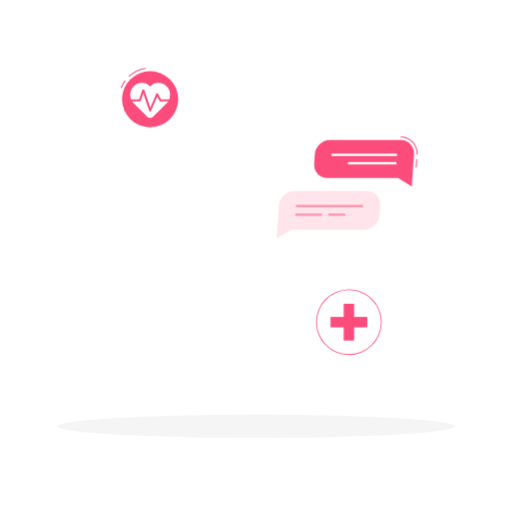
t = 0.00 s
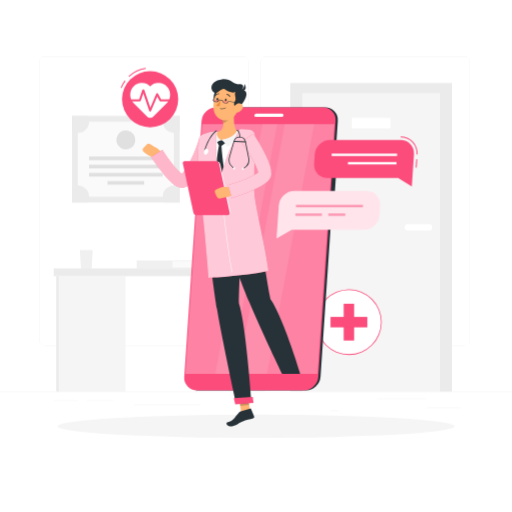
t = 1.00 s
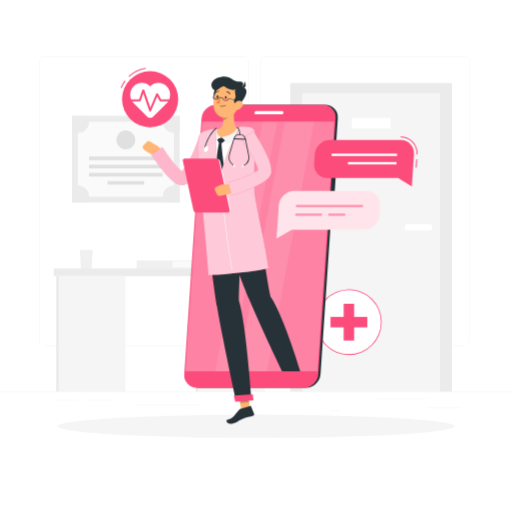
t = 1.19 s
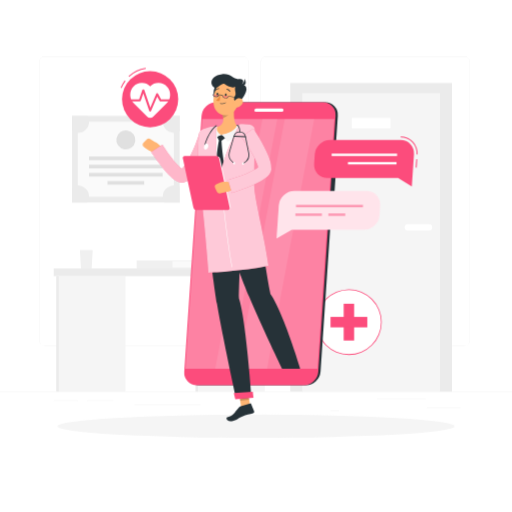
t = 1.38 s
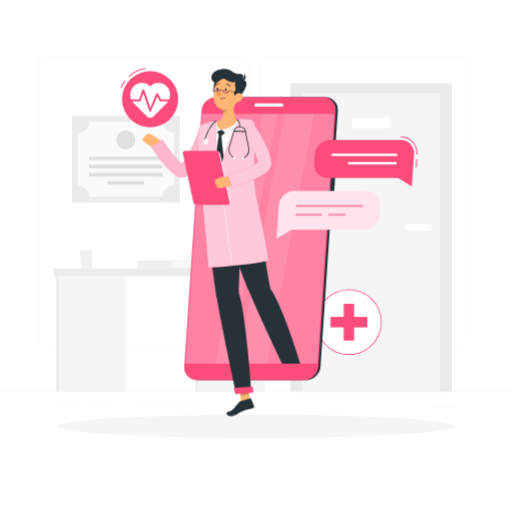
t = 1.75 s
t = 2.13 s: frame unchanged from t = 1.38 s, image omitted

The animated SVG that drew these frames (rendered in a browser with its animation timeline set to each time). Animation: 3 CSS @keyframes rules; one cycle of 2.50 s, repeats indefinitely.

<svg class="animated" id="freepik_stories-online-doctor" xmlns="http://www.w3.org/2000/svg" viewBox="0 0 500 500" version="1.1" xmlns:xlink="http://www.w3.org/1999/xlink" xmlns:svgjs="http://svgjs.com/svgjs"><style>svg#freepik_stories-online-doctor:not(.animated) .animable {opacity: 0;}svg#freepik_stories-online-doctor.animated #freepik--background-complete--inject-20 {animation: 1s 1 forwards cubic-bezier(.36,-0.01,.5,1.38) slideUp;animation-delay: 0s;}svg#freepik_stories-online-doctor.animated #freepik--Character--inject-20 {animation: 1s 1 forwards cubic-bezier(.36,-0.01,.5,1.38) fadeIn,1.5s Infinite  linear floating;animation-delay: 0s,1s;}            @keyframes slideUp {                0% {                    opacity: 0;                    transform: translateY(30px);                }                100% {                    opacity: 1;                    transform: inherit;                }            }                    @keyframes fadeIn {                0% {                    opacity: 0;                }                100% {                    opacity: 1;                }            }                    @keyframes floating {                0% {                    opacity: 1;                    transform: translateY(0px);                }                50% {                    transform: translateY(-10px);                }                100% {                    opacity: 1;                    transform: translateY(0px);                }            }        </style><g id="freepik--background-complete--inject-20" class="animable" style="transform-origin: 250px 228.23px;"><rect y="382.4" width="500" height="0.25" style="fill: rgb(235, 235, 235); transform-origin: 250px 382.525px;" id="elolgg5xkpj8k" class="animable"></rect><rect x="416.78" y="398.49" width="33.12" height="0.25" style="fill: rgb(235, 235, 235); transform-origin: 433.34px 398.615px;" id="elrwyw9z0hqm" class="animable"></rect><rect x="322.53" y="401.21" width="8.69" height="0.25" style="fill: rgb(235, 235, 235); transform-origin: 326.875px 401.335px;" id="elb2ayfy8podu" class="animable"></rect><rect x="368.11" y="389.21" width="47.67" height="0.25" style="fill: rgb(235, 235, 235); transform-origin: 391.945px 389.335px;" id="eltps0sotoq0c" class="animable"></rect><rect x="52.46" y="390.89" width="23.68" height="0.25" style="fill: rgb(235, 235, 235); transform-origin: 64.3px 391.015px;" id="eliegby9dbq" class="animable"></rect><rect x="85.04" y="390.89" width="25.85" height="0.25" style="fill: rgb(235, 235, 235); transform-origin: 97.965px 391.015px;" id="ellu5pwq9r85m" class="animable"></rect><rect x="131.47" y="395.11" width="64.64" height="0.25" style="fill: rgb(235, 235, 235); transform-origin: 163.79px 395.235px;" id="elkng7mq53an9" class="animable"></rect><path d="M237,337.8H43.91a5.71,5.71,0,0,1-5.7-5.71V60.66A5.71,5.71,0,0,1,43.91,55H237a5.71,5.71,0,0,1,5.71,5.71V332.09A5.71,5.71,0,0,1,237,337.8ZM43.91,55.2a5.46,5.46,0,0,0-5.45,5.46V332.09a5.46,5.46,0,0,0,5.45,5.46H237a5.47,5.47,0,0,0,5.46-5.46V60.66A5.47,5.47,0,0,0,237,55.2Z" style="fill: rgb(235, 235, 235); transform-origin: 140.46px 196.4px;" id="elih0kzc04nmj" class="animable"></path><path d="M453.31,337.8H260.21a5.72,5.72,0,0,1-5.71-5.71V60.66A5.72,5.72,0,0,1,260.21,55h193.1A5.71,5.71,0,0,1,459,60.66V332.09A5.71,5.71,0,0,1,453.31,337.8ZM260.21,55.2a5.47,5.47,0,0,0-5.46,5.46V332.09a5.47,5.47,0,0,0,5.46,5.46h193.1a5.47,5.47,0,0,0,5.46-5.46V60.66a5.47,5.47,0,0,0-5.46-5.46Z" style="fill: rgb(235, 235, 235); transform-origin: 356.75px 196.4px;" id="elg8t740h274i" class="animable"></path><rect x="283.44" y="81" width="157.97" height="301.4" style="fill: rgb(235, 235, 235); transform-origin: 362.425px 231.7px;" id="el0w2fo06fjbg" class="animable"></rect><rect x="295.19" y="90.83" width="134.47" height="291.57" style="fill: rgb(245, 245, 245); transform-origin: 362.425px 236.615px;" id="elv9aasojb0ac" class="animable"></rect><rect x="343.53" y="115.01" width="37.81" height="10.45" style="fill: rgb(255, 255, 255); transform-origin: 362.435px 120.235px;" id="elv068jn34aum" class="animable"></rect><path d="M398.37,218.82h20.51a3.2,3.2,0,0,1,3.2,3.2h0a3.2,3.2,0,0,1-3.2,3.2H398.37a3.2,3.2,0,0,1-3.2-3.2h0A3.2,3.2,0,0,1,398.37,218.82Z" style="fill: rgb(255, 255, 255); transform-origin: 408.625px 222.02px;" id="elc0qktaz09u9" class="animable"></path><rect x="70.38" y="113.07" width="105.06" height="84.67" style="fill: rgb(235, 235, 235); transform-origin: 122.91px 155.405px;" id="elgnbe8jtydce" class="animable"></rect><g id="el5asy3x7ww44"><rect x="86.21" y="108.52" width="73.39" height="93.78" style="fill: rgb(250, 250, 250); transform-origin: 122.905px 155.41px; transform: rotate(90deg);" class="animable" id="elgupnwt27axo"></rect></g><g id="elo77ev6nkvkr"><rect x="121.15" y="118.66" width="3.51" height="71.91" style="fill: rgb(224, 224, 224); transform-origin: 122.905px 154.615px; transform: rotate(90deg);" class="animable" id="el2yzewwjnrcf"></rect></g><g id="el0rjz6rgfr05"><rect x="121.15" y="126.65" width="3.51" height="71.91" style="fill: rgb(224, 224, 224); transform-origin: 122.905px 162.605px; transform: rotate(90deg);" class="animable" id="elvhjb2imv6i8"></rect></g><g id="elmq4bvk5cd6"><rect x="121.15" y="134.63" width="3.51" height="71.91" style="fill: rgb(224, 224, 224); transform-origin: 122.905px 170.585px; transform: rotate(90deg);" class="animable" id="elmk8b56xe83h"></rect></g><g id="elltcxfjblxi"><rect x="121.15" y="160.65" width="3.51" height="35.85" style="fill: rgb(224, 224, 224); transform-origin: 122.905px 178.575px; transform: rotate(90deg);" class="animable" id="elww9rsts3dvb"></rect></g><path d="M87,118.71A10.93,10.93,0,0,1,76,129.64a10.82,10.82,0,0,1-5.64-1.57v-15h15A10.93,10.93,0,0,1,87,118.71Z" style="fill: rgb(235, 235, 235); transform-origin: 78.68px 121.355px;" id="elr16kq2uyrbs" class="animable"></path><path d="M175.44,113.07v15a10.93,10.93,0,0,1-15-15Z" style="fill: rgb(235, 235, 235); transform-origin: 167.158px 121.352px;" id="elj7zo2g2jo8" class="animable"></path><path d="M87,192.11a10.87,10.87,0,0,1-1.56,5.63h-15v-15A10.94,10.94,0,0,1,87,192.11Z" style="fill: rgb(235, 235, 235); transform-origin: 78.72px 189.463px;" id="el1d8203ilhg8" class="animable"></path><path d="M175.44,182.73v15h-15a10.78,10.78,0,0,1-1.57-5.63,10.95,10.95,0,0,1,16.58-9.38Z" style="fill: rgb(235, 235, 235); transform-origin: 167.16px 189.446px;" id="elzt8of4b41mr" class="animable"></path><g id="elxo73bl3frf"><circle cx="122.91" cy="136.58" r="9.31" style="fill: rgb(224, 224, 224); transform-origin: 122.91px 136.58px; transform: rotate(-80.78deg);" class="animable" id="els9nmu5wjb3r"></circle></g><rect x="52.46" y="262.15" width="207.88" height="7.48" style="fill: rgb(235, 235, 235); transform-origin: 156.4px 265.89px;" id="eldplrsxuyum" class="animable"></rect><rect x="191" y="269.63" width="67.54" height="112.77" style="fill: rgb(245, 245, 245); transform-origin: 224.77px 326.015px;" id="el2ohqki6jtip" class="animable"></rect><rect x="55.03" y="269.63" width="67.54" height="112.77" style="fill: rgb(245, 245, 245); transform-origin: 88.8px 326.015px;" id="elyy70g35wexq" class="animable"></rect><rect x="55.03" y="269.63" width="2.31" height="112.77" style="fill: rgb(235, 235, 235); transform-origin: 56.185px 326.015px;" id="elmgm29h3e94" class="animable"></rect><rect x="191" y="269.63" width="2.31" height="112.77" style="fill: rgb(235, 235, 235); transform-origin: 192.155px 326.015px;" id="elupp5s24b8" class="animable"></rect><polygon points="90.5 244.12 78.08 244.12 79.08 262.15 89.5 262.15 90.5 244.12" style="fill: rgb(240, 240, 240); transform-origin: 84.29px 253.135px;" id="eljumbxrfe1p" class="animable"></polygon><rect x="133.44" y="254.33" width="64.89" height="7.82" style="fill: rgb(240, 240, 240); transform-origin: 165.885px 258.24px;" id="eljmazsrodo4" class="animable"></rect><rect x="168.42" y="255.25" width="29.92" height="5.99" style="fill: rgb(250, 250, 250); transform-origin: 183.38px 258.245px;" id="el6gty65gae7g" class="animable"></rect></g><g id="freepik--Shadow--inject-20" class="animable" style="transform-origin: 250px 416.24px;"><ellipse id="freepik--path--inject-20" cx="250" cy="416.24" rx="193.89" ry="11.32" style="fill: rgb(245, 245, 245); transform-origin: 250px 416.24px;" class="animable"></ellipse></g><g id="freepik--cross-icon--inject-20" class="animable" style="transform-origin: 340.7px 314.54px;"><circle cx="340.71" cy="314.54" r="31.68" style="fill: rgb(255, 255, 255); transform-origin: 340.71px 314.54px;" id="el33r1vyzdmx2" class="animable"></circle><path d="M340.71,346.61a32.07,32.07,0,1,1,32.06-32.07A32.1,32.1,0,0,1,340.71,346.61Zm0-63.35A31.29,31.29,0,1,0,372,314.54,31.31,31.31,0,0,0,340.71,283.26Z" style="fill: #FC4C7C; transform-origin: 340.7px 314.54px;" id="el0ntx30ydoree" class="animable"></path><rect x="335.61" y="296.58" width="10.2" height="35.92" style="fill: #FC4C7C; transform-origin: 340.71px 314.54px;" id="elcrjwebnskkd" class="animable"></rect><g id="el9vivar53uaa"><rect x="335.61" y="296.58" width="10.2" height="35.92" style="fill: #FC4C7C; transform-origin: 340.71px 314.54px; transform: rotate(90deg);" class="animable" id="elxndz2z7deq"></rect></g></g><g id="freepik--pulse-icon--inject-20" class="animable" style="transform-origin: 145.915px 95.275px;"><path d="M126.11,75.07l-.68-.73a30.75,30.75,0,0,1,16.81-8.1l.14,1A29.74,29.74,0,0,0,126.11,75.07Z" style="fill: #FC4C7C; transform-origin: 133.905px 70.655px;" id="elv7fchthv1lq" class="animable"></path><path d="M118.71,86l-.93-.36a30.77,30.77,0,0,1,4-7.14l.8.6A30.24,30.24,0,0,0,118.71,86Z" style="fill: #FC4C7C; transform-origin: 120.18px 82.25px;" id="elicmm2ud05ka" class="animable"></path><circle cx="146.61" cy="96.87" r="27.44" style="fill: #FC4C7C; transform-origin: 146.61px 96.87px;" id="elz7dhhj4t08s" class="animable"></circle><path d="M163,84.51a11.46,11.46,0,0,0-16.36-.15,11.45,11.45,0,0,0-16.35.15,11.71,11.71,0,0,0,.41,16.32l13,13a4.2,4.2,0,0,0,5.94,0l13-13A11.71,11.71,0,0,0,163,84.51Z" style="fill: rgb(255, 255, 255); transform-origin: 146.657px 98.0304px;" id="elvymqiu9519" class="animable"></path><path d="M146.61,108.86h0a1,1,0,0,1-.91-.67l-5.79-16.93-2.42,7.08a1,1,0,0,1-.95.67h-9.69a1,1,0,0,1,0-2h9l3.14-9.17a1,1,0,0,1,1.89,0l5.89,17.23,5.72-13.47a1,1,0,0,1,.86-.61,1,1,0,0,1,.93.51L157.3,97h9.11a1,1,0,0,1,0,2h-9.69a1,1,0,0,1-.88-.51l-2.37-4.24-5.94,14A1,1,0,0,1,146.61,108.86Z" style="fill: #FC4C7C; transform-origin: 146.63px 98.0135px;" id="elf00hwsiz8ru" class="animable"></path></g><g id="freepik--Character--inject-20" class="animable animator-active" style="transform-origin: 234.719px 246.802px;"><path d="M298.86,381.2H194.49A12.26,12.26,0,0,1,182.13,368L199,118a14.44,14.44,0,0,1,14.15-13.25H317.54A12.26,12.26,0,0,1,329.9,118L313,368A14.43,14.43,0,0,1,298.86,381.2Z" style="fill: rgb(38, 50, 56); transform-origin: 256.017px 242.975px;" id="elptcep4z27zp" class="animable"></path><path d="M322,206.56h-2.63a3.42,3.42,0,0,1-3.45-3.7l3.23-47.79a4,4,0,0,1,3.95-3.7h2.63a3.42,3.42,0,0,1,3.45,3.7l-3.23,47.79A4,4,0,0,1,322,206.56Z" style="fill: rgb(38, 50, 56); transform-origin: 322.55px 178.965px;" id="elv1v1m21e36b" class="animable"></path><path d="M197.48,174.68h-2.62a2.8,2.8,0,0,1-2.83-3l1.17-17.26a3.3,3.3,0,0,1,3.23-3h2.63a2.81,2.81,0,0,1,2.82,3l-1.17,17.26A3.29,3.29,0,0,1,197.48,174.68Z" style="fill: #FC4C7C; transform-origin: 196.955px 163.05px;" id="el6u5moodq7hj" class="animable"></path><path d="M195.4,205.5h-2.63a2.8,2.8,0,0,1-2.82-3l1.17-17.26a3.3,3.3,0,0,1,3.23-3H197a2.81,2.81,0,0,1,2.82,3l-1.17,17.26A3.29,3.29,0,0,1,195.4,205.5Z" style="fill: #FC4C7C; transform-origin: 194.885px 193.87px;" id="eldqwex5275ze" class="animable"></path><path d="M296.65,381.2H192.28A12.26,12.26,0,0,1,179.92,368L196.8,118A14.44,14.44,0,0,1,211,104.79H315.33A12.26,12.26,0,0,1,327.69,118L310.8,368A14.43,14.43,0,0,1,296.65,381.2Z" style="fill: #FC4C7C; transform-origin: 253.805px 242.995px;" id="elr2mn5n7k24" class="animable"></path><g id="el9ba1v4vo7n"><polygon points="181.02 365.2 197.5 121.24 326.56 121.24 310.08 365.2 181.02 365.2" style="fill: rgb(255, 255, 255); opacity: 0.3; transform-origin: 253.79px 243.22px;" class="animable" id="elt2irpms2yma"></polygon></g><g id="elgu69uq7gpmh"><polygon points="231.97 365.2 278.03 121.24 306.94 121.24 260.88 365.2 231.97 365.2" style="fill: rgb(255, 255, 255); opacity: 0.1; transform-origin: 269.455px 243.22px;" class="animable" id="el8x2fxrizvnp"></polygon></g><g id="elsx3psy0jfl"><polygon points="210.13 365.2 256.19 121.24 270.84 121.24 224.78 365.2 210.13 365.2" style="fill: rgb(255, 255, 255); opacity: 0.1; transform-origin: 240.485px 243.22px;" class="animable" id="elz089py5011q"></polygon></g><path d="M250.14,110.92h25.17a1.5,1.5,0,0,1,1.52,1.63h0a1.78,1.78,0,0,1-1.74,1.64H249.92a1.51,1.51,0,0,1-1.52-1.64h0A1.77,1.77,0,0,1,250.14,110.92Z" style="fill: rgb(255, 255, 255); transform-origin: 262.615px 112.555px;" id="elhvei186qh9a" class="animable"></path><polygon points="244.9 405.25 236.08 406.09 232.9 385.74 241.72 384.89 244.9 405.25" style="fill: rgb(255, 181, 115); transform-origin: 238.9px 395.49px;" id="el60ti1t4pr2l" class="animable"></polygon><path d="M235.07,401.78l9.24-2.87a.65.65,0,0,1,.82.38l3,7.33a1.52,1.52,0,0,1-1,2c-3.34,1-6.52,1.23-10.55,3-4.71,2-6.68,4.68-11.75,4.68-3.63,0-4.45-3.33-2.91-3.79,7-2.12,6.08-3.86,11.16-9.33A4.68,4.68,0,0,1,235.07,401.78Z" style="fill: rgb(38, 50, 56); transform-origin: 234.705px 407.587px;" id="elnmkiwfe7zyn" class="animable"></path><g id="elhxl89w1qbsb"><polygon points="232.9 385.74 234.54 396.24 243.37 395.39 241.73 384.89 232.9 385.74" style="opacity: 0.2; transform-origin: 238.135px 390.565px;" class="animable" id="eldafogn83sl"></polygon></g><path d="M239.28,128.6c-11.57-1.36-23.08-.45-34.63,1.79a9.23,9.23,0,0,0-7.41,8c-1.25,11.06-2.68,35.85,2.9,72.83l47.28-4c.09-6.71-4.68-37.28-.74-69A8.47,8.47,0,0,0,239.28,128.6Z" style="fill: rgb(255, 255, 255); transform-origin: 221.76px 169.59px;" id="eljsjb7eyyt0h" class="animable"></path><path d="M211.75,138.08l1.69,3.38a1,1,0,0,0,.89.58l1.83.1a1.42,1.42,0,0,0,.91-.28l3.15-2.35-3.89-2.83Z" style="fill: rgb(38, 50, 56); transform-origin: 215.985px 139.411px;" id="elvswtd2ke70m" class="animable"></path><path d="M216.22,141.17a3.08,3.08,0,0,0-2.13-.17c-1.49,5.25-3.12,20.32-3.29,27,4.52,13.17,6,14.5,6,14.5l2.29-15.85S216.52,150.44,216.22,141.17Z" style="fill: rgb(38, 50, 56); transform-origin: 214.945px 161.692px;" id="el7067okangaa" class="animable"></path><path d="M229.27,105.8c-1.08,6.52-2,18.43,2.68,22.64-3.43,3.6-7.92,7.77-15.62,8.24s-6.51-4.86-4.56-7.71c7.19-1.92,6.84-7.28,5.43-12.29Z" style="fill: rgb(255, 181, 115); transform-origin: 221.132px 121.255px;" id="elc52msbkc8c4" class="animable"></path><path d="M233.91,127.87a9.6,9.6,0,0,0-1.69-.55.67.67,0,0,0-.75.31c-.74,1.26-3,6.89-15.14,9.05,2,1.18,4.65,4.84,5.79,6.6,3.64-1.89,13.11-7.54,12.21-14.85A.74.74,0,0,0,233.91,127.87Z" style="fill: rgb(245, 245, 245); transform-origin: 225.36px 135.289px;" id="elknxlf4bkyuq" class="animable"></path><path d="M211.84,129.27a.7.7,0,0,0-.82-.84,9.39,9.39,0,0,0-1.24.33,1,1,0,0,0-.26.15c-.93.86-6,8.18-1.25,14.1,1-1.61,4.45-5.26,8.06-6.33C212.91,135.14,211.23,132.27,211.84,129.27Z" style="fill: rgb(245, 245, 245); transform-origin: 211.299px 135.713px;" id="elk116t9if33" class="animable"></path><g id="el57v18xr6n0t"><path d="M224.35,110.24l-7.14,6.44a20.62,20.62,0,0,1,.72,3.56c2.76-.47,6.47-3.6,6.67-6.5A9.48,9.48,0,0,0,224.35,110.24Z" style="opacity: 0.2; transform-origin: 220.936px 115.24px;" class="animable" id="elyb3lg3vh9ff"></path></g><path d="M214.81,86.09c-6.16,2.41-6.56,7.47-6,13s6.58,1.87,7.92-1.59S223.34,82.75,214.81,86.09Z" style="fill: rgb(38, 50, 56); transform-origin: 214.098px 93.7045px;" id="elj0ojgbekl2" class="animable"></path><path d="M234.46,97.12c-1.71,8.71-2.28,13.88-7.26,17.89-7.51,6-17.68.82-18.58-8.16-.81-8.09,2.12-21,11.09-23.52A11.72,11.72,0,0,1,234.46,97.12Z" style="fill: rgb(255, 181, 115); transform-origin: 221.616px 100.222px;" id="elmj65pomnzsr" class="animable"></path><path d="M234.1,104.33c-7.33.39-5.78-3.77-4.45-6.16s-1.38-6.34.39-8.39c-3.16,1.26-6.49.22-10.72-2.72-3.28-2.29-7.39,6.86-11.39,2.27-3.78-4.33-.27-10.86,8.81-11.91s10.73,5.37,16.69,4.8,3.89,4.34,2.72,5.34C241.15,87.89,243.88,92.67,234.1,104.33Z" style="fill: rgb(38, 50, 56); transform-origin: 223.549px 90.8296px;" id="ellz3lx4ayhs8" class="animable"></path><path d="M235,88.17a7.34,7.34,0,0,0,3.81-6.39C240.79,85.25,240.58,89.19,235,88.17Z" style="fill: rgb(38, 50, 56); transform-origin: 237.474px 85.0569px;" id="elgagii79d3te" class="animable"></path><path d="M216,106.42a6,6,0,0,0,4.58-1.08.2.2,0,0,0,0-.29.21.21,0,0,0-.29,0,5.77,5.77,0,0,1-5.09.79.23.23,0,0,0-.27.14.21.21,0,0,0,.14.26A5.29,5.29,0,0,0,216,106.42Z" style="fill: rgb(38, 50, 56); transform-origin: 217.782px 105.75px;" id="el3slu2n3lyw7" class="animable"></path><path d="M236.23,107a8.52,8.52,0,0,1-5.59,3.22c-2.91.38-3.88-2.33-2.66-4.86,1.11-2.28,4-5.22,6.68-4.43S237.91,104.8,236.23,107Z" style="fill: rgb(255, 181, 115); transform-origin: 232.321px 105.527px;" id="elbho94f6hn6k" class="animable"></path><path d="M233.34,296.37c.35-26.11,3.69-88.3,3.69-88.3l-36.86,3.11s7.33,64.09,11.75,90.73c4.6,27.69,18.71,92.56,18.71,92.56l15-1.28S240.15,316.56,233.34,296.37Z" style="fill: rgb(38, 50, 56); transform-origin: 222.9px 301.27px;" id="elm3zvhxrhd6" class="animable"></path><polygon points="229.73 394.88 247.52 393.37 246.82 387.63 228.28 388.87 229.73 394.88" style="fill: #FC4C7C; transform-origin: 237.9px 391.255px;" id="eldipa5t8zhrb" class="animable"></polygon><path d="M221.32,97.64c-.09.71-.55,1.25-1,1.2s-.76-.67-.66-1.39.55-1.25,1-1.2S221.42,96.93,221.32,97.64Z" style="fill: rgb(38, 50, 56); transform-origin: 220.49px 97.545px;" id="elhliaim08hvj" class="animable"></path><path d="M213.16,97c-.09.72-.55,1.25-1,1.2s-.76-.67-.66-1.38.55-1.25,1-1.2S213.26,96.25,213.16,97Z" style="fill: rgb(38, 50, 56); transform-origin: 212.33px 96.91px;" id="elnxasbunn4op" class="animable"></path><path d="M215.46,97.84a24.82,24.82,0,0,1-4.3,5c1.06,1.11,3.25.81,3.25.81Z" style="fill: rgb(237, 137, 62); transform-origin: 213.31px 100.763px;" id="el0u9nt4f84rr" class="animable"></path><g id="elpo2454zmtfj"><path d="M208,97.18c-.15,1.14,1,2.09,2.59,2.29s3.06-.67,3.2-1.81" style="fill: #FC4C7C; opacity: 0.4; transform-origin: 210.888px 98.3394px;" class="animable" id="elmozff25tm4"></path></g><g id="elvwcy950ygxp"><path d="M217.45,98.24c-.22,1.13.89,2.15,2.45,2.45s3.09-.5,3.3-1.62" style="fill: #FC4C7C; opacity: 0.4; transform-origin: 220.311px 99.4967px;" class="animable" id="elbsw5vodnwyf"></path></g><path d="M220.52,101a4.89,4.89,0,0,1-.54,0,3.8,3.8,0,0,1-2.07-.93,2.08,2.08,0,0,1-.72-1.77,5,5,0,0,0-1.6-.4,3.49,3.49,0,0,0-1.69,0c-.14,1.22-1.66,2.06-3.36,1.85a3.72,3.72,0,0,1-2.07-.92,2.1,2.1,0,0,1-.72-1.77l.48.06a1.61,1.61,0,0,0,.57,1.36,3.24,3.24,0,0,0,1.8.79c1.44.19,2.72-.48,2.85-1.48.07-.56,1.23-.52,2.19-.4s2.1.39,2,.94a1.6,1.6,0,0,0,.57,1.36,3.44,3.44,0,0,0,3.75.48,1.6,1.6,0,0,0,.9-1.17l0-.24,12.34,1.59-.06.48-11.88-1.53a2.15,2.15,0,0,1-1.1,1.29A3.53,3.53,0,0,1,220.52,101Z" style="fill: rgb(38, 50, 56); transform-origin: 221.471px 99.0337px;" id="elpr2h3lzk31l" class="animable"></path><path d="M224.46,94.5a.36.36,0,0,0,.2-.06.43.43,0,0,0,.16-.58,4,4,0,0,0-3.14-2.1.43.43,0,0,0-.45.4.42.42,0,0,0,.39.44h0a3.21,3.21,0,0,1,2.47,1.7A.41.41,0,0,0,224.46,94.5Z" style="fill: rgb(38, 50, 56); transform-origin: 223.052px 93.1299px;" id="elba2r6f1me87" class="animable"></path><path d="M210.52,93.37a.43.43,0,0,0,.37-.15,3.41,3.41,0,0,1,2.76-1.34.42.42,0,0,0,.46-.38.41.41,0,0,0-.36-.46,4.3,4.3,0,0,0-3.5,1.65.42.42,0,0,0,.05.59A.51.51,0,0,0,210.52,93.37Z" style="fill: rgb(38, 50, 56); transform-origin: 212.133px 92.2053px;" id="el0aicjhmjsnnt" class="animable"></path><path d="M264.05,292.16c-7.65-39.32-9.37-70.07-16.63-85l-35.71,4s21.27,58.59,31.66,83.6c10.79,26,32.09,70.42,32.09,70.42H293.3S276.65,310.07,264.05,292.16Z" style="fill: rgb(38, 50, 56); transform-origin: 252.505px 286.17px;" id="ele3rzob8fnfp" class="animable"></path><path d="M150.86,143.31,147,140.87a3.22,3.22,0,0,0-4.06.47l-2.62,2.76a3,3,0,0,0,.26,4.37l1.87,1.6a15.25,15.25,0,0,0,5.57,3l5.65,1.67,3.71-4C158.51,146.57,150.86,143.31,150.86,143.31Z" style="fill: rgb(255, 181, 115); transform-origin: 148.496px 147.548px;" id="el9slx8voosdt" class="animable"></path><path d="M208,141.44c-1.4,3.42-2.77,6.6-4.26,9.85s-3,6.46-4.67,9.65-3.45,6.36-5.47,9.54c-1,1.58-2.11,3.16-3.37,4.75a30.34,30.34,0,0,1-4.6,4.77,16.51,16.51,0,0,1-3.69,2.28c-.42.16-.81.32-1.27.46l-.7.19a8.35,8.35,0,0,1-1.07.19,10,10,0,0,1-3.64-.26,14.82,14.82,0,0,1-4.18-1.91,24,24,0,0,1-2.75-2,65.72,65.72,0,0,1-7.95-8.27c-2.33-2.8-4.53-5.61-6.64-8.48s-4.14-5.69-6.22-8.7l11.06-7.14a149.17,149.17,0,0,0,11.56,16.15,54.44,54.44,0,0,0,6.37,6.59,12.56,12.56,0,0,0,1.41,1c.37.25.74.35.48.26a2.56,2.56,0,0,0-1.08-.06,2.38,2.38,0,0,0-.43.08h-.08c-.05,0-.05,0-.06,0a6.05,6.05,0,0,0,.65-.49,18.45,18.45,0,0,0,2.47-2.74c.85-1.14,1.7-2.42,2.51-3.75a91.72,91.72,0,0,0,4.52-8.54c1.4-3,2.75-6,4-9.12s2.44-6.29,3.45-9.32Z" style="fill: #FC4C7C; transform-origin: 177.76px 159.801px;" id="elnexlufz5flo" class="animable"></path><g id="elf62g3yokab5"><g style="opacity: 0.6; transform-origin: 177.76px 159.801px;" class="animable" id="elp25v61efiwh"><path d="M208,141.44c-1.4,3.42-2.77,6.6-4.26,9.85s-3,6.46-4.67,9.65-3.45,6.36-5.47,9.54c-1,1.58-2.11,3.16-3.37,4.75a30.34,30.34,0,0,1-4.6,4.77,16.51,16.51,0,0,1-3.69,2.28c-.42.16-.81.32-1.27.46l-.7.19a8.35,8.35,0,0,1-1.07.19,10,10,0,0,1-3.64-.26,14.82,14.82,0,0,1-4.18-1.91,24,24,0,0,1-2.75-2,65.72,65.72,0,0,1-7.95-8.27c-2.33-2.8-4.53-5.61-6.64-8.48s-4.14-5.69-6.22-8.7l11.06-7.14a149.17,149.17,0,0,0,11.56,16.15,54.44,54.44,0,0,0,6.37,6.59,12.56,12.56,0,0,0,1.41,1c.37.25.74.35.48.26a2.56,2.56,0,0,0-1.08-.06,2.38,2.38,0,0,0-.43.08h-.08c-.05,0-.05,0-.06,0a6.05,6.05,0,0,0,.65-.49,18.45,18.45,0,0,0,2.47-2.74c.85-1.14,1.7-2.42,2.51-3.75a91.72,91.72,0,0,0,4.52-8.54c1.4-3,2.75-6,4-9.12s2.44-6.29,3.45-9.32Z" style="fill: rgb(255, 255, 255); transform-origin: 177.76px 159.801px;" id="elsj2v4861dla" class="animable"></path></g></g><path d="M234.18,126.09c-3.75,7-17.1,33.67-18.72,50.13-5.91-15-4.62-48.18-4.62-48.18a44.43,44.43,0,0,0-12.27,3A7.41,7.41,0,0,0,194,137.3a262.07,262.07,0,0,0,1.62,51.47c4.15,32.3,8,82.53,8,82.53s33.05-1.38,58.55-6.76c-3.11-24.69-13.75-66.07-13.85-77.15-.12-14.26.21-42.14.66-53.78a6.89,6.89,0,0,0-5.52-7.07A34.57,34.57,0,0,0,234.18,126.09Z" style="fill: #FC4C7C; transform-origin: 227.791px 198.631px;" id="elpcfbj935qrq" class="animable"></path><g id="elvdvahl02gf"><path d="M234.18,126.09c-3.75,7-17.1,33.67-18.72,50.13-5.91-15-4.62-48.18-4.62-48.18a44.43,44.43,0,0,0-12.27,3A7.41,7.41,0,0,0,194,137.3a262.07,262.07,0,0,0,1.62,51.47c4.15,32.3,8,82.53,8,82.53s33.05-1.38,58.55-6.76c-3.11-24.69-13.75-66.07-13.85-77.15-.12-14.26.21-42.15.66-53.79a6.78,6.78,0,0,0-5.21-7A34.31,34.31,0,0,0,234.18,126.09Z" style="fill: rgb(255, 255, 255); opacity: 0.7; transform-origin: 227.791px 198.63px;" class="animable" id="elhei3p3tu8vc"></path></g><path d="M226.39,265.94c-5.74-31.67-10.29-78.14-10.66-83.73l.51,0c.37,5.59,4.93,52,10.66,83.67Z" style="fill: rgb(255, 255, 255); transform-origin: 221.315px 224.075px;" id="eljflqemtpieo" class="animable"></path><path d="M223.53,209.6H193.05a2.85,2.85,0,0,1-2.64-2.17l-10.19-47.37a1.7,1.7,0,0,1,1.7-2.17h30.47a2.85,2.85,0,0,1,2.65,2.17l10.19,47.37A1.7,1.7,0,0,1,223.53,209.6Z" style="fill: rgb(255, 255, 255); transform-origin: 202.725px 183.745px;" id="eliwovcm0r59m" class="animable"></path><path d="M222.58,210h-31a2.91,2.91,0,0,1-2.69-2.21l-10.37-48.17a1.74,1.74,0,0,1,1.74-2.21h31a2.91,2.91,0,0,1,2.69,2.21l10.36,48.17A1.73,1.73,0,0,1,222.58,210Z" style="fill: #FC4C7C; transform-origin: 201.417px 183.705px;" id="el6fstnlxzt5q" class="animable"></path><path d="M226.13,182.82l-7.71-.29a6.61,6.61,0,0,0-2.71.48l-4,1.6a3,3,0,0,0-1.64,4l1.6,3.46a3.24,3.24,0,0,0,3.7,1.74l4.41-1.1s8.28-.66,8.58-5Z" style="fill: rgb(255, 181, 115); transform-origin: 219.087px 188.216px;" id="elq2bzehq4ffa" class="animable"></path><path d="M247.42,130.38c1.91,3,3.66,5.74,5.38,8.68s3.41,5.85,5,8.89,3.1,6.18,4.47,9.54a48.59,48.59,0,0,1,1.82,5.39,22.59,22.59,0,0,1,.88,6.87v.39a1.92,1.92,0,0,1,0,.2c0,.36-.1.72-.17,1.08s-.16.64-.26,1-.21.55-.32.83a11.17,11.17,0,0,1-1.46,2.42,17.45,17.45,0,0,1-2.77,2.76,36.41,36.41,0,0,1-5,3.31,95.27,95.27,0,0,1-9.52,4.54c-3.15,1.34-6.29,2.56-9.45,3.71s-6.27,2.26-9.56,3.36l-3.81-12.6c3-.82,6.06-1.83,9.05-2.85s6-2.16,8.84-3.35a77.92,77.92,0,0,0,8.14-3.93,23.49,23.49,0,0,0,3.17-2.11,3.81,3.81,0,0,0,.7-.69,1.07,1.07,0,0,0-.2.33c0,.09-.05.15-.1.26a2.37,2.37,0,0,0-.09.36,2.43,2.43,0,0,0-.08.47c0,.06,0,.07,0,.05v-.07a11.76,11.76,0,0,0-.55-2.79,36.08,36.08,0,0,0-1.42-3.85,78.1,78.1,0,0,0-4.14-8.07c-1.56-2.68-3.22-5.36-5-8s-3.6-5.27-5.43-7.67Z" style="fill: #FC4C7C; transform-origin: 243.814px 161.865px;" id="elz01wc84158" class="animable"></path><g id="el8uhtupjk8nc"><g style="opacity: 0.7; transform-origin: 243.814px 161.865px;" class="animable" id="elychzvidwem"><path d="M247.42,130.38c1.91,3,3.66,5.74,5.38,8.68s3.41,5.85,5,8.89,3.1,6.18,4.47,9.54a48.59,48.59,0,0,1,1.82,5.39,22.59,22.59,0,0,1,.88,6.87v.39a1.92,1.92,0,0,1,0,.2c0,.36-.1.72-.17,1.08s-.16.64-.26,1-.21.55-.32.83a11.17,11.17,0,0,1-1.46,2.42,17.45,17.45,0,0,1-2.77,2.76,36.41,36.41,0,0,1-5,3.31,95.27,95.27,0,0,1-9.52,4.54c-3.15,1.34-6.29,2.56-9.45,3.71s-6.27,2.26-9.56,3.36l-3.81-12.6c3-.82,6.06-1.83,9.05-2.85s6-2.16,8.84-3.35a77.92,77.92,0,0,0,8.14-3.93,23.49,23.49,0,0,0,3.17-2.11,3.81,3.81,0,0,0,.7-.69,1.07,1.07,0,0,0-.2.33c0,.09-.05.15-.1.26a2.37,2.37,0,0,0-.09.36,2.43,2.43,0,0,0-.08.47c0,.06,0,.07,0,.05v-.07a11.76,11.76,0,0,0-.55-2.79,36.08,36.08,0,0,0-1.42-3.85,78.1,78.1,0,0,0-4.14-8.07c-1.56-2.68-3.22-5.36-5-8s-3.6-5.27-5.43-7.67Z" style="fill: rgb(255, 255, 255); transform-origin: 243.814px 161.865px;" id="elmy7bypy2r0d" class="animable"></path></g></g><path d="M237.3,165.08a.39.39,0,0,1-.33-.19.39.39,0,0,1,.12-.55l1.56-1a8.5,8.5,0,0,0,3.8-8.86l-3.14-15.9a5.38,5.38,0,0,0-10.46-.44l-4.45,15.59a8.47,8.47,0,0,0,3,9.14l1.48,1.12a.4.4,0,0,1,.07.56.39.39,0,0,1-.55.07L227,163.51a9.28,9.28,0,0,1-3.33-10l4.46-15.59a6.18,6.18,0,0,1,12,.5l3.14,15.91a9.28,9.28,0,0,1-4.15,9.68l-1.57,1A.33.33,0,0,1,237.3,165.08Z" style="fill: rgb(38, 50, 56); transform-origin: 233.377px 149.265px;" id="eldnck0kpt3e4" class="animable"></path><path d="M239.7,138.91h0l-11.23-.47a.4.4,0,0,1-.38-.42.42.42,0,0,1,.42-.38l11.22.47a.4.4,0,0,1,.38.42A.39.39,0,0,1,239.7,138.91Z" style="fill: rgb(38, 50, 56); transform-origin: 234.1px 138.275px;" id="elkx17ljbgzn" class="animable"></path><path d="M234.24,134.25a.41.41,0,0,1-.4-.39c0-2-.62-5.47-2.49-6.23a.4.4,0,1,1,.3-.74c2.77,1.14,3,6.36,3,7a.41.41,0,0,1-.39.41Z" style="fill: rgb(38, 50, 56); transform-origin: 232.864px 130.575px;" id="elixspaixxf5" class="animable"></path><path d="M199.89,147.84h-.08a.4.4,0,0,1-.31-.47c1.32-6.57,6.78-16.94,11.59-20a.39.39,0,0,1,.54.13.38.38,0,0,1-.12.54c-4.65,2.94-9.95,13-11.23,19.47A.4.4,0,0,1,199.89,147.84Z" style="fill: rgb(38, 50, 56); transform-origin: 205.594px 137.576px;" id="eltitq45r2dtf" class="animable"></path><path d="M203.17,148.87c-.62,1.59-2,2.55-3,2.14s-1.39-2-.77-3.63,2-2.55,3-2.13S203.8,147.28,203.17,148.87Z" style="fill: rgb(255, 255, 255); transform-origin: 201.287px 148.127px;" id="ela7hcl0d25a" class="animable"></path><path d="M229.57,164.36c0,.74-.46,1.33-.95,1.31s-.87-.64-.84-1.39.46-1.34.95-1.31S229.6,163.61,229.57,164.36Z" style="fill: rgb(255, 255, 255); transform-origin: 228.675px 164.32px;" id="elju67xxnj3p" class="animable"></path><path d="M238.19,164.72c0,.74-.45,1.33-.95,1.31s-.86-.64-.83-1.39.45-1.33,1-1.31S238.22,164,238.19,164.72Z" style="fill: rgb(255, 255, 255); transform-origin: 237.3px 164.68px;" id="el18qc590l11v" class="animable"></path></g><g id="freepik--Chat--inject-20" class="animable" style="transform-origin: 338.955px 183.005px;"><path d="M407.77,150.85l-1-.06a15.41,15.41,0,0,0-15.49-16.61v-1a16.4,16.4,0,0,1,16.49,17.67Z" style="fill: #FC4C7C; transform-origin: 399.55px 142.015px;" id="elstpsbearkkh" class="animable"></path><g id="elq9klvaiaybn"><rect x="402.54" y="159.04" width="8.28" height="1" style="fill: #FC4C7C; transform-origin: 406.68px 159.54px; transform: rotate(-85.9958deg);" class="animable" id="el1sa2v1qyis4"></rect></g><path d="M391.28,136.68h-69a15.18,15.18,0,0,0-14.88,13.94l-.63,9.29a12.91,12.91,0,0,0,13,13.94h69l13.38,8.25,2.12-31.48A12.9,12.9,0,0,0,391.28,136.68Z" style="fill: #FC4C7C; transform-origin: 355.52px 159.39px;" id="elygp8gxk6rrr" class="animable"></path><rect x="323.87" y="149.99" width="63.91" height="2.32" style="fill: rgb(255, 255, 255); transform-origin: 355.825px 151.15px;" id="elbyu1l0x94rp" class="animable"></rect><rect x="339.77" y="158.22" width="47.45" height="2.32" style="fill: rgb(255, 255, 255); transform-origin: 363.495px 159.38px;" id="el8fextyewlpd" class="animable"></rect><path d="M287.48,186.38H358a13.19,13.19,0,0,1,13.29,14.25l-.64,9.5a15.53,15.53,0,0,1-15.21,14.25H284.91l-14.82,8.45,2.18-32.2A15.52,15.52,0,0,1,287.48,186.38Z" style="fill: rgb(255, 255, 255); transform-origin: 320.711px 209.605px;" id="eldja430onoor" class="animable"></path><g id="eldp994p34dcv"><path d="M287.48,186.38H358a13.19,13.19,0,0,1,13.29,14.25l-.64,9.5a15.53,15.53,0,0,1-15.21,14.25H284.91l-14.82,8.45,2.18-32.2A15.52,15.52,0,0,1,287.48,186.38Z" style="fill: #FC4C7C; opacity: 0.15; transform-origin: 320.711px 209.605px;" class="animable" id="el8kay0d7ljny"></path></g><g id="eldssjw6rrnue"><rect x="289.06" y="199.99" width="65.36" height="2.38" style="fill: #FC4C7C; opacity: 0.5; transform-origin: 321.74px 201.18px;" class="animable" id="el0gf0mybqhxw"></rect></g><g id="ely35n5p5081g"><rect x="288.49" y="208.4" width="25.83" height="2.38" style="fill: #FC4C7C; opacity: 0.5; transform-origin: 301.405px 209.59px;" class="animable" id="elpvsbxblb7yj"></rect></g><g id="elvgyjc9ywhvd"><rect x="320.65" y="208.4" width="16.5" height="2.38" style="fill: #FC4C7C; opacity: 0.5; transform-origin: 328.9px 209.59px;" class="animable" id="elw4njse44em"></rect></g></g><defs>     <filter id="active" height="200%">         <feMorphology in="SourceAlpha" result="DILATED" operator="dilate" radius="2"></feMorphology>                <feFlood flood-color="#32DFEC" flood-opacity="1" result="PINK"></feFlood>        <feComposite in="PINK" in2="DILATED" operator="in" result="OUTLINE"></feComposite>        <feMerge>            <feMergeNode in="OUTLINE"></feMergeNode>            <feMergeNode in="SourceGraphic"></feMergeNode>        </feMerge>    </filter>    <filter id="hover" height="200%">        <feMorphology in="SourceAlpha" result="DILATED" operator="dilate" radius="2"></feMorphology>                <feFlood flood-color="#ff0000" flood-opacity="0.5" result="PINK"></feFlood>        <feComposite in="PINK" in2="DILATED" operator="in" result="OUTLINE"></feComposite>        <feMerge>            <feMergeNode in="OUTLINE"></feMergeNode>            <feMergeNode in="SourceGraphic"></feMergeNode>        </feMerge>            <feColorMatrix type="matrix" values="0   0   0   0   0                0   1   0   0   0                0   0   0   0   0                0   0   0   1   0 "></feColorMatrix>    </filter></defs></svg>